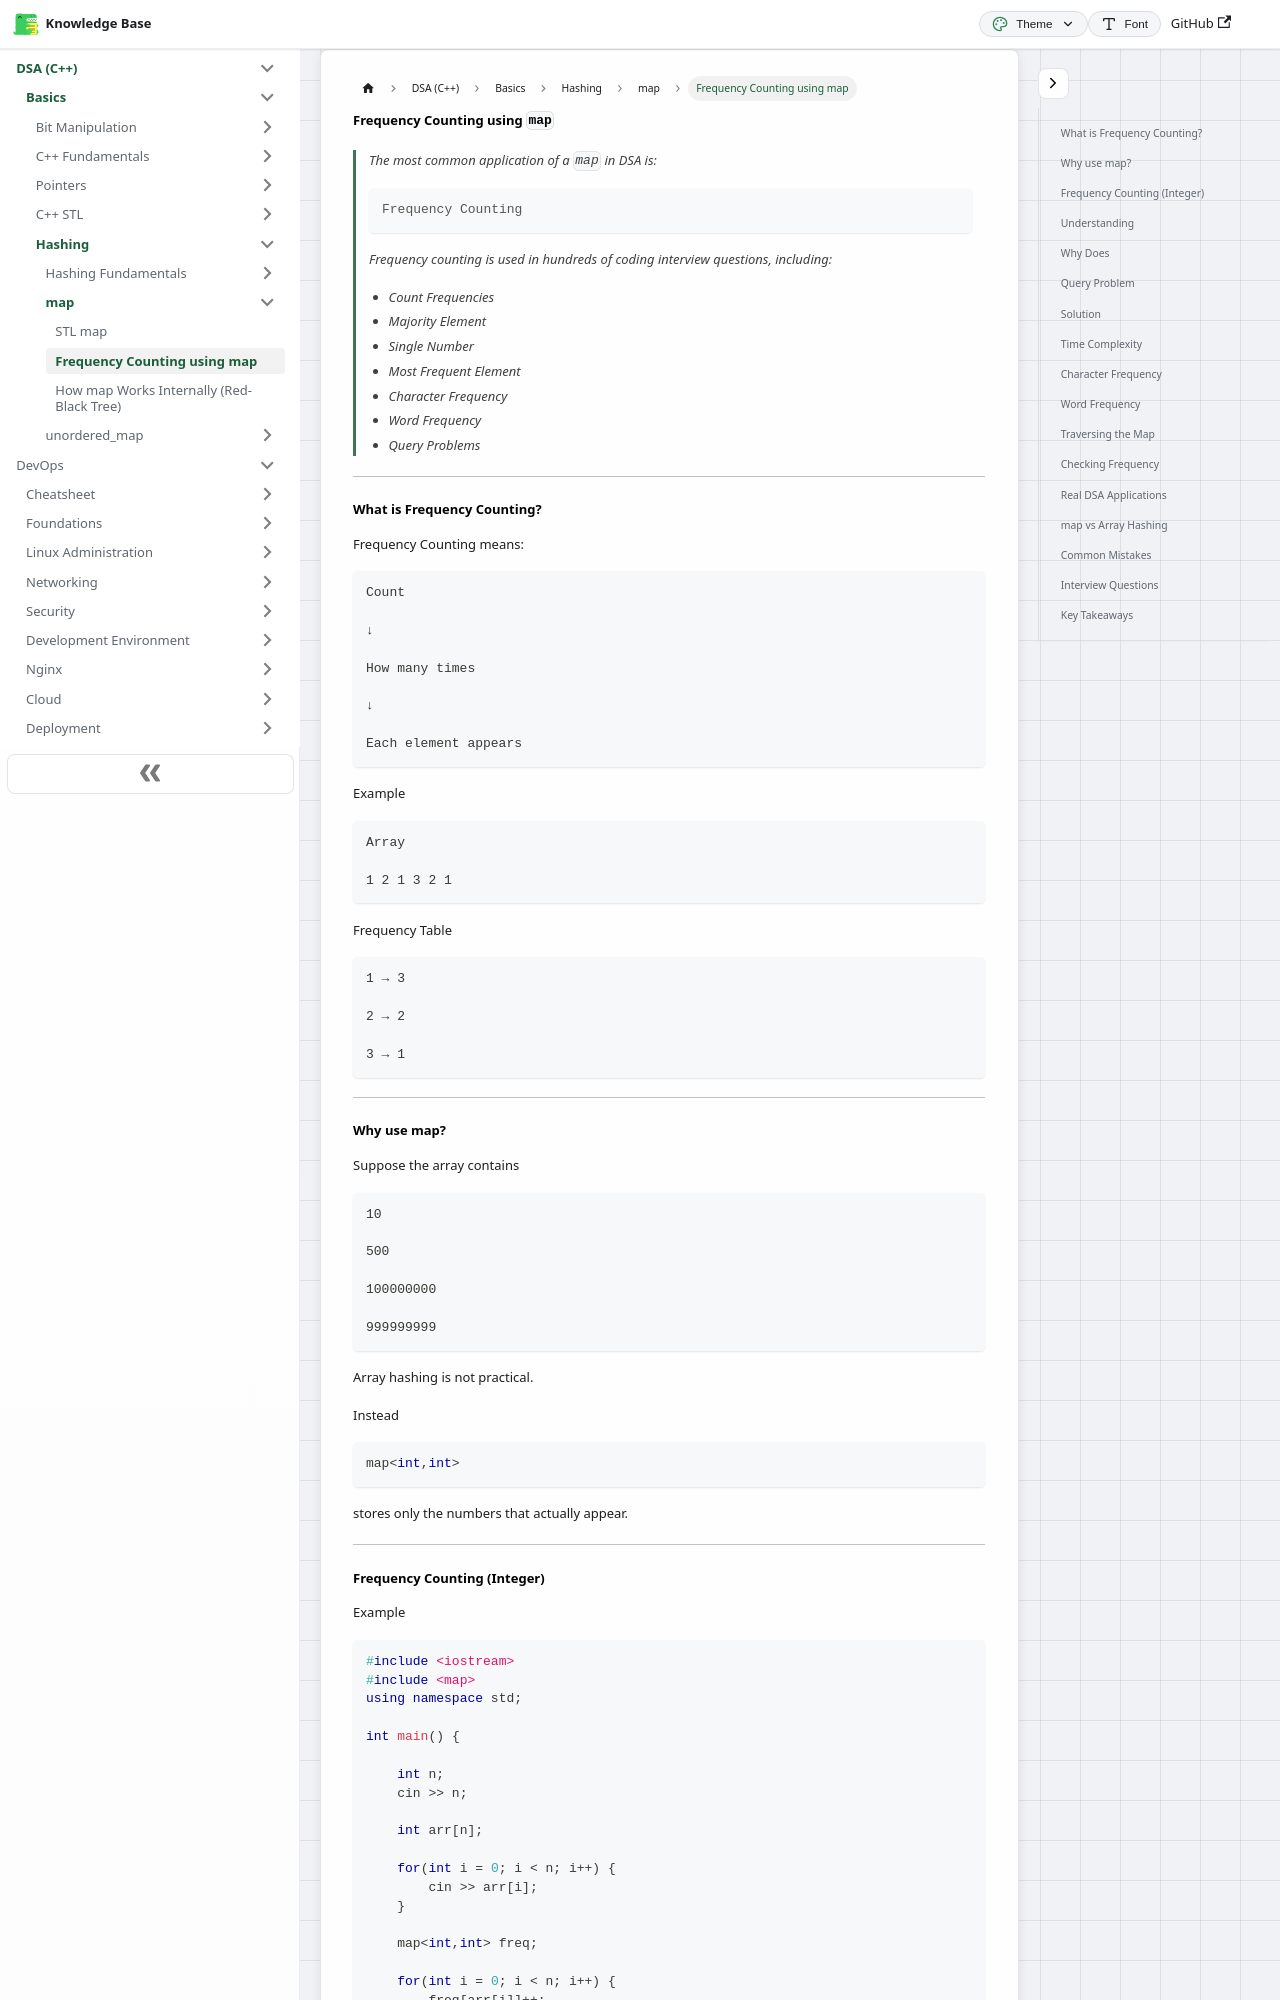

repository: codingsapienss/notes · page: docs/dsa/Basics/hashing/map/part2.html · generator: docusaurus

# Frequency Counting using `map`

> The most common application of a `map` in DSA is:
>
> ```text
> Frequency Counting
> ```
>
> Frequency counting is used in hundreds of coding interview questions, including:
>
> - Count Frequencies
> - Majority Element
> - Single Number
> - Most Frequent Element
> - Character Frequency
> - Word Frequency
> - Query Problems

---

# What is Frequency Counting?

Frequency Counting means:

```text
Count

↓

How many times

↓

Each element appears
```

Example

```text
Array

1 2 1 3 2 1
```

Frequency Table

```text
1 → 3

2 → 2

3 → 1
```

---

# Why use map?

Suppose the array contains

```text
10

500

100000000

999999999
```

Array hashing is not practical.

Instead

```cpp
map<int,int>
```

stores only the numbers that actually appear.

---
